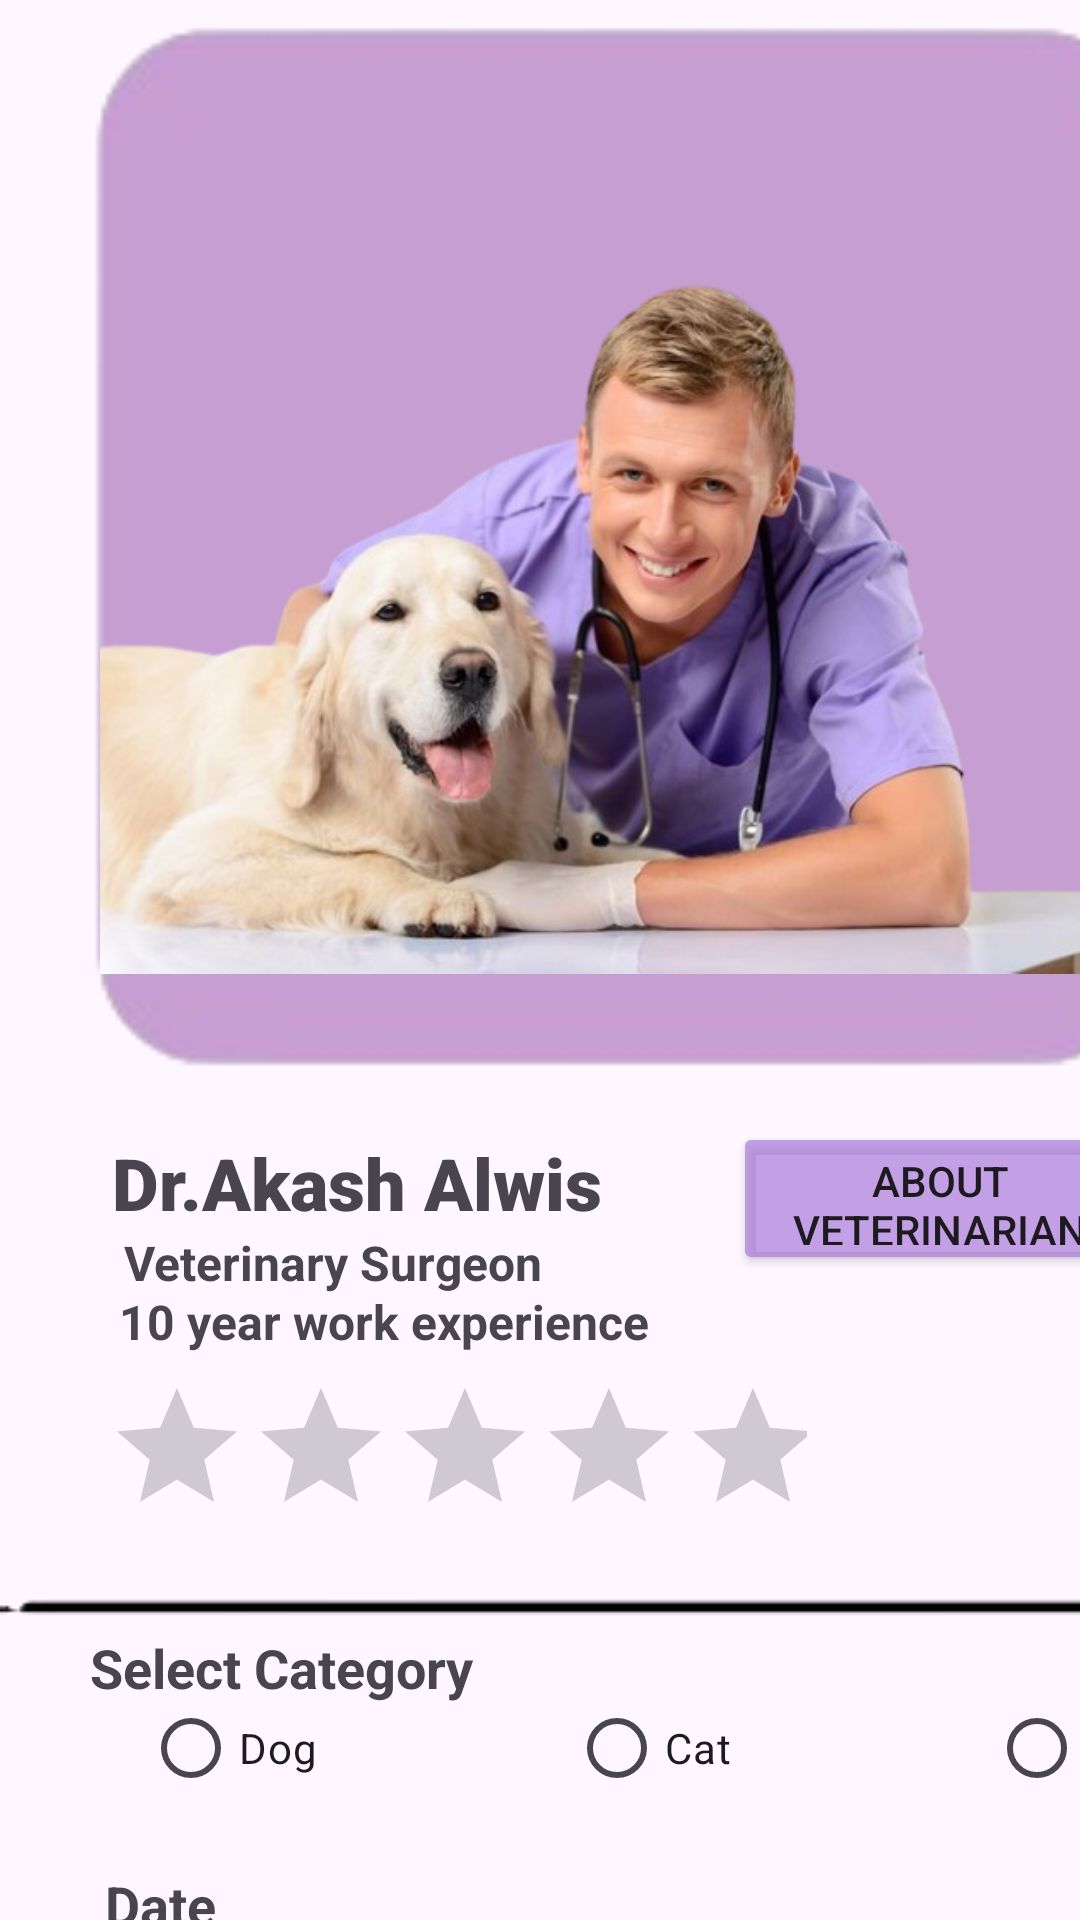

Produce the Android XML layout that renders to this screen, including the resource entries it uses.
<!-- AndroidManifest.xml: application theme Theme.MadExam02 -->
<!-- res/layout/activity_doctor.xml -->
<?xml version="1.0" encoding="utf-8"?>
<androidx.constraintlayout.widget.ConstraintLayout xmlns:android="http://schemas.android.com/apk/res/android"
    xmlns:app="http://schemas.android.com/apk/res-auto"
    xmlns:tools="http://schemas.android.com/tools"
    android:id="@+id/main"
    android:layout_width="match_parent"
    android:layout_height="match_parent"
    tools:context=".doctor">

    <ImageView
        android:id="@+id/imageView35"
        android:layout_width="468dp"
        android:layout_height="358dp"
        android:layout_marginStart="-25dp"
        app:layout_constraintStart_toStartOf="parent"
        app:layout_constraintTop_toTopOf="parent"
        app:srcCompat="@drawable/squreeeeeeeeeeeeeeee_removebg_preview" />

    <ImageView
        android:id="@+id/imageView36"
        android:layout_width="349dp"
        android:layout_height="535dp"
        android:layout_marginStart="58dp"
        android:layout_marginTop="-60dp"
        app:layout_constraintStart_toStartOf="@+id/imageView35"
        app:layout_constraintTop_toTopOf="@+id/imageView35"
        app:srcCompat="@drawable/docs" />

    <ImageView
        android:id="@+id/imageView39"
        android:layout_width="41dp"
        android:layout_height="36dp"
        android:layout_marginTop="29dp"
        android:layout_marginEnd="24dp"
        app:layout_constraintEnd_toEndOf="@+id/imageView36"
        app:layout_constraintTop_toTopOf="@+id/imageView35"
        app:srcCompat="@drawable/love" />

    <ImageView
        android:id="@+id/imageView40"
        android:layout_width="56dp"
        android:layout_height="57dp"
        android:layout_marginStart="-10dp"
        android:layout_marginTop="16dp"
        app:layout_constraintStart_toStartOf="@+id/imageView36"
        app:layout_constraintTop_toTopOf="@+id/imageView35"
        app:srcCompat="@drawable/left" />

    <TextView
        android:id="@+id/textView22"
        android:layout_width="302dp"
        android:layout_height="48dp"
        android:layout_marginStart="4dp"
        android:layout_marginTop="20dp"
        android:fontFamily="sans-serif-black"
        android:text="@string/dr"
        android:textSize="24sp"
        android:textStyle="bold"
        app:layout_constraintStart_toStartOf="@+id/imageView36"
        app:layout_constraintTop_toBottomOf="@+id/imageView35" />

    <TextView
        android:id="@+id/textView23"
        android:layout_width="212dp"
        android:layout_height="29dp"
        android:layout_marginStart="8dp"
        android:layout_marginTop="32dp"
        android:text="@string/vetsy"
        android:textSize="16sp"
        android:textStyle="bold"
        app:layout_constraintStart_toStartOf="@+id/imageView36"
        app:layout_constraintTop_toTopOf="@+id/textView22" />

    <TextView
        android:id="@+id/textView23"
        android:layout_width="212dp"
        android:layout_height="29dp"
        android:layout_marginStart="-10dp"
        android:layout_marginTop="85dp"
        android:text="@string/select"
        android:textSize="18sp"
        android:textStyle="bold"
        app:layout_constraintStart_toStartOf="@+id/textView23"
        app:layout_constraintTop_toBottomOf="@+id/textView23" />

    <TextView
        android:id="@+id/textView23"
        android:layout_width="212dp"
        android:layout_height="29dp"
        android:layout_marginStart="-40dp"
        android:layout_marginTop="-430dp"
        android:text="@string/experience"
        android:textSize="16sp"
        android:textStyle="bold"
        app:layout_constraintStart_toStartOf="@+id/textView23"
        app:layout_constraintTop_toTopOf="@+id/textView23" />

    <RatingBar
        android:id="@+id/ratingBar"
        android:layout_width="234dp"
        android:layout_height="51dp"
        android:layout_marginStart="-5dp"
        app:layout_constraintStart_toStartOf="@+id/textView23"
        app:layout_constraintTop_toBottomOf="@+id/textView23" />

    <EditText
        android:id="@+id/editTextTime"
        android:layout_width="wrap_content"
        android:layout_height="wrap_content"
        android:layout_marginStart="60dp"
        android:layout_marginTop="100dp"
        android:ems="10"
        android:inputType="time"
        app:layout_constraintStart_toStartOf="@+id/ratingBar"
        app:layout_constraintTop_toBottomOf="@+id/ratingBar" />

    <EditText
        android:id="@+id/editTextDate"
        android:layout_width="wrap_content"
        android:layout_height="wrap_content"
        android:ems="10"
        android:inputType="date"
        app:layout_constraintStart_toStartOf="@+id/editTextTime"
        app:layout_constraintTop_toBottomOf="@+id/editTextTime" />

    <Button
        android:id="@+id/button5"
        android:layout_width="138dp"
        android:layout_height="51dp"
        android:layout_marginTop="16dp"
        android:backgroundTint="#B5AD7DDC"
        android:text="@string/details"
        app:layout_constraintEnd_toEndOf="@+id/imageView36"
        app:layout_constraintTop_toBottomOf="@+id/imageView35" />

    <ImageView
        android:id="@+id/imageView41"
        android:layout_width="471dp"
        android:layout_height="518dp"
        android:layout_marginTop="-130dp"
        app:layout_constraintTop_toBottomOf="@+id/imageView35"
        app:srcCompat="@drawable/line_removebg_preview"
        tools:layout_editor_absoluteX="-48dp" />

    <RadioButton
        android:id="@+id/radioButton"
        android:layout_width="wrap_content"
        android:layout_height="wrap_content"
        android:layout_marginStart="8dp"
        android:layout_marginTop="100dp"
        android:text="@string/dog"
        app:layout_constraintStart_toStartOf="@+id/textView23"
        app:layout_constraintTop_toBottomOf="@+id/textView23" />

    <RadioButton
        android:id="@+id/radioButton"
        android:layout_width="wrap_content"
        android:layout_height="wrap_content"
        android:layout_marginStart="290dp"
        android:layout_marginTop="100dp"
        android:text="@string/bird"
        app:layout_constraintStart_toStartOf="@+id/textView23"
        app:layout_constraintTop_toBottomOf="@+id/textView23" />

    <RadioButton
        android:id="@+id/radioButton"
        android:layout_width="wrap_content"
        android:layout_height="wrap_content"
        android:layout_marginStart="150dp"
        android:layout_marginTop="100dp"
        android:text="@string/cat"
        app:layout_constraintStart_toStartOf="@+id/textView23"
        app:layout_constraintTop_toBottomOf="@+id/textView23" />

    <TextView
        android:id="@+id/textView26"
        android:layout_width="wrap_content"
        android:layout_height="wrap_content"
        android:layout_marginStart="-5dp"
        android:layout_marginTop="16dp"
        android:text="@string/date"
        android:textSize="18sp"
        android:textStyle="bold"
        app:layout_constraintStart_toStartOf="@+id/textView23"
        app:layout_constraintTop_toBottomOf="@+id/radioButton" />

    <TextView
        android:id="@+id/textView26"
        android:layout_width="wrap_content"
        android:layout_height="wrap_content"
        android:layout_marginStart="-5dp"
        android:layout_marginTop="60dp"
        android:text="@string/time"
        android:textSize="18sp"
        android:textStyle="bold"
        app:layout_constraintStart_toStartOf="@+id/textView23"
        app:layout_constraintTop_toBottomOf="@+id/radioButton" />

    <TextView
        android:id="@+id/textView26"
        android:layout_width="wrap_content"
        android:layout_height="wrap_content"
        android:layout_marginStart="-5dp"
        android:layout_marginTop="108dp"
        android:text="@string/owner"
        android:textSize="18sp"
        android:textStyle="bold"
        app:layout_constraintStart_toStartOf="@+id/textView23"
        app:layout_constraintTop_toBottomOf="@+id/radioButton" />

    <Button
        android:id="@+id/button8"
        android:layout_width="289dp"
        android:layout_height="64dp"
        android:layout_marginTop="40dp"
        android:backgroundTint="#9C8142DB"
        android:text="@string/book_appointment"
        android:textSize="20sp"
        android:textStyle="bold"
        app:layout_constraintEnd_toEndOf="@+id/editTextDate"
        app:layout_constraintStart_toStartOf="@+id/editTextDate"
        app:layout_constraintTop_toBottomOf="@+id/imageView41" />

    <EditText
        android:id="@+id/editTextTextEmailAddress"
        android:layout_width="wrap_content"
        android:layout_height="wrap_content"
        android:ems="10"
        android:inputType="textEmailAddress"
        app:layout_constraintEnd_toEndOf="@+id/editTextDate"
        app:layout_constraintStart_toStartOf="@+id/editTextDate"
        app:layout_constraintTop_toBottomOf="@+id/editTextDate" />

</androidx.constraintlayout.widget.ConstraintLayout>
<!-- resources referenced by this layout -->
<resources>
  <!-- drawable docs: png bitmap (drawable, 266903 bytes) -->
  <!-- drawable line_removebg_preview: png bitmap (drawable, 8485 bytes) -->
  <!-- drawable squreeeeeeeeeeeeeeee_removebg_preview: png bitmap (drawable, 5588 bytes) -->
  <string name="bird">Bird</string>
  <string name="book_appointment">Book Appointment</string>
  <string name="cat">Cat</string>
  <string name="date">Date</string>
  <string name="details">About Veterinarian</string>
  <string name="dog">Dog</string>
  <string name="dr">Dr.Akash Alwis</string>
  <string name="experience">10 year work experience</string>
  <string name="owner">Owner</string>
  <string name="select">Select Category</string>
  <string name="time">Time</string>
  <string name="vetsy">Veterinary Surgeon</string>
  <style name="Theme.MadExam02" parent="Base.Theme.MadExam02" />
  <style name="Base.Theme.MadExam02" parent="Theme.Material3.DayNight.NoActionBar">
          
          
      </style>
</resources>
